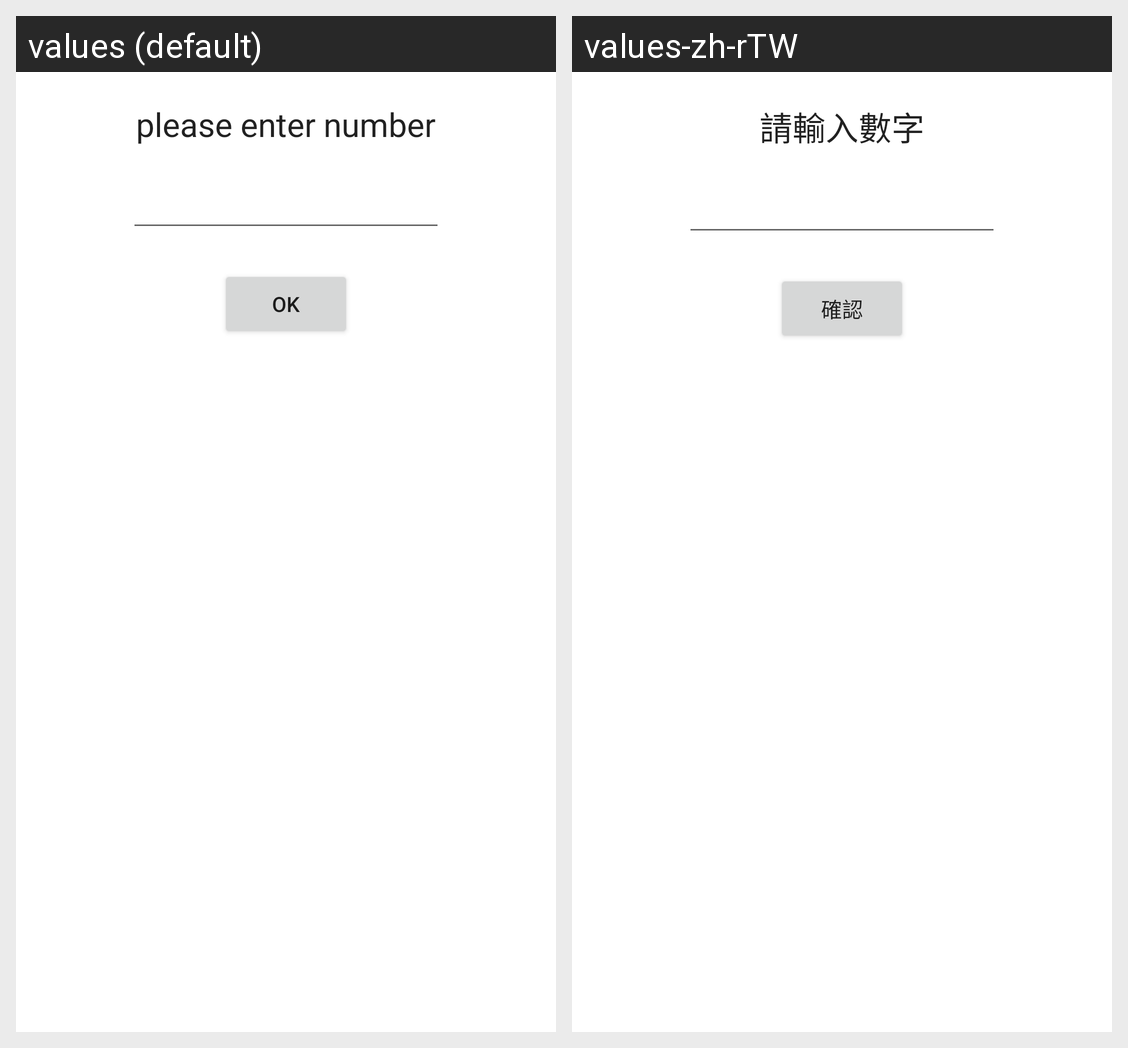

Locale-by-locale string values for the Android screen shown in this grid:
Android screen res/layout/linear_main.xml rendered under 2 locales, left to right: values (default), values-zh-rTW. Device: Nexus 5 (rendered at 1080×1920; each locale shown at half size, 540×960, under a caption strip naming it); theme Theme.L1_guess.
Strings drawn on this screen, with the default value and each locale's value (text and hints the layout hard-codes, and strings that could not be matched under every locale, appear in the picture but are not listed):

please_enter_number
  values: please enter number
  values-zh-rTW: 請輸入數字

ok
  values: ok
  values-zh-rTW: 確認
